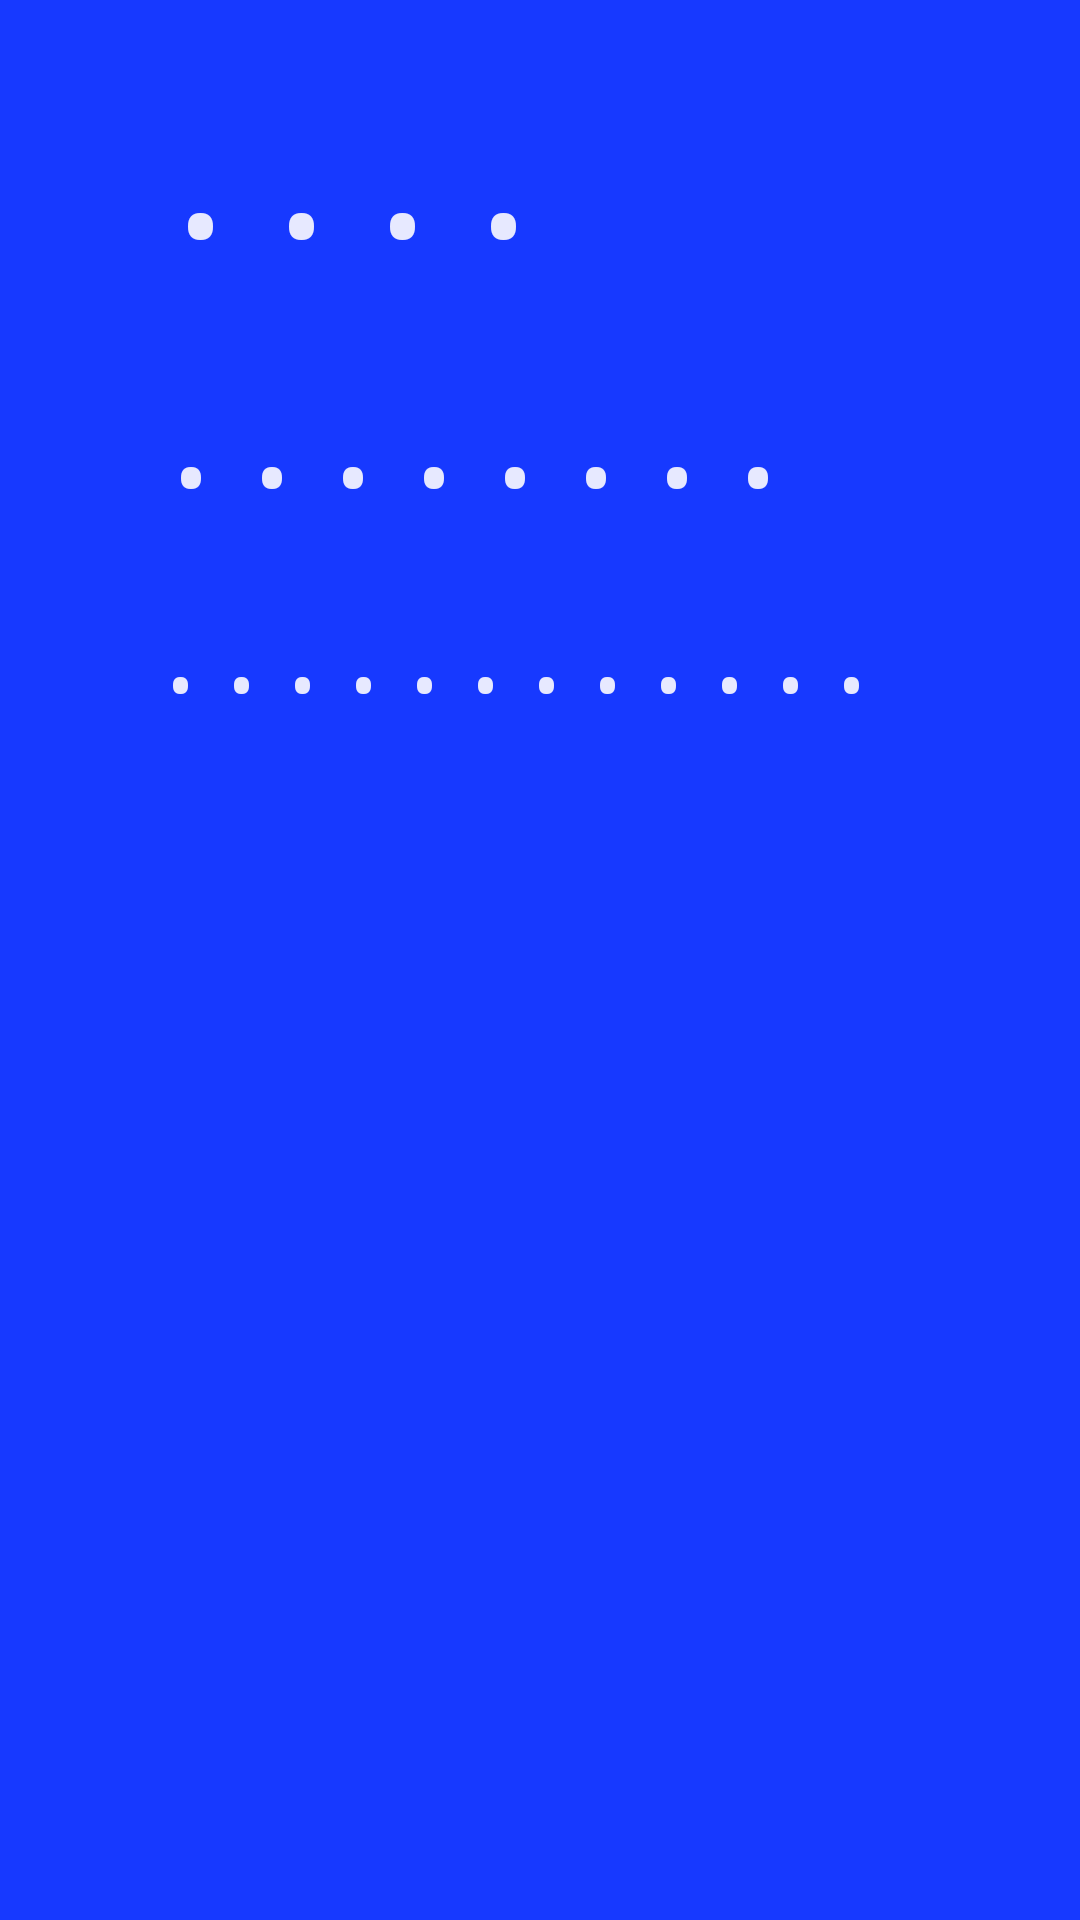

The Android layout XML behind this screen, and the referenced resources:
<!-- AndroidManifest.xml: application theme AppTheme -->
<!-- res/layout/activity_main.xml -->
<?xml version="1.0" encoding="utf-8"?>
<LinearLayout xmlns:android="http://schemas.android.com/apk/res/android"
    xmlns:app="http://schemas.android.com/apk/res-auto"
    xmlns:tools="http://schemas.android.com/tools"
    android:layout_width="match_parent"
    android:layout_height="match_parent"
    android:background="@color/color_fondo"
    android:orientation="vertical"
    tools:context=".MainActivity">

    <TextView
        android:id="@+id/tvGrados"
        android:layout_width="match_parent"
        android:layout_height="wrap_content"
        android:layout_marginHorizontal="50dp"
        android:layout_marginTop="20dp"
        android:background="@color/color_fondo"
        android:text="...."
        android:textAppearance="@style/TextAppearance.AppCompat.Display3"
        android:textColor="@color/color_ciudad" />

    <TextView
        android:id="@+id/tvCiudad"
        android:layout_width="match_parent"
        android:layout_height="wrap_content"
        android:layout_marginHorizontal="50dp"
        android:layout_marginTop="20dp"
        android:background="@color/color_fondo"
        android:text="........"
        android:textAppearance="@style/TextAppearance.AppCompat.Display2"
        android:textColor="@color/color_ciudad" />

    <TextView
        android:id="@+id/tvEstatus"
        android:layout_width="match_parent"
        android:layout_height="wrap_content"
        android:layout_marginHorizontal="50dp"
        android:layout_marginTop="20dp"
        android:background="@color/color_fondo"
        android:text="............"
        android:textAppearance="@style/TextAppearance.AppCompat.Display1"
        android:textColor="@color/color_ciudad" />

</LinearLayout>
<!-- resources referenced by this layout -->
<resources>
  <color name="color_ciudad">#E7E9FF</color>
  <color name="color_fondo">#1739FF</color>
  <style name="AppTheme" parent="Theme.AppCompat.Light.DarkActionBar">
          
          <item name="android:layout_width">fill_parent</item>
          <item name="android:layout_height">wrap_content</item>
          <item name="android:textColor">#000000</item>
          <item name="android:typeface">monospace</item>
          <item name="windowActionBar">false</item>
          <item name="windowNoTitle">true</item>
      </style>
</resources>
